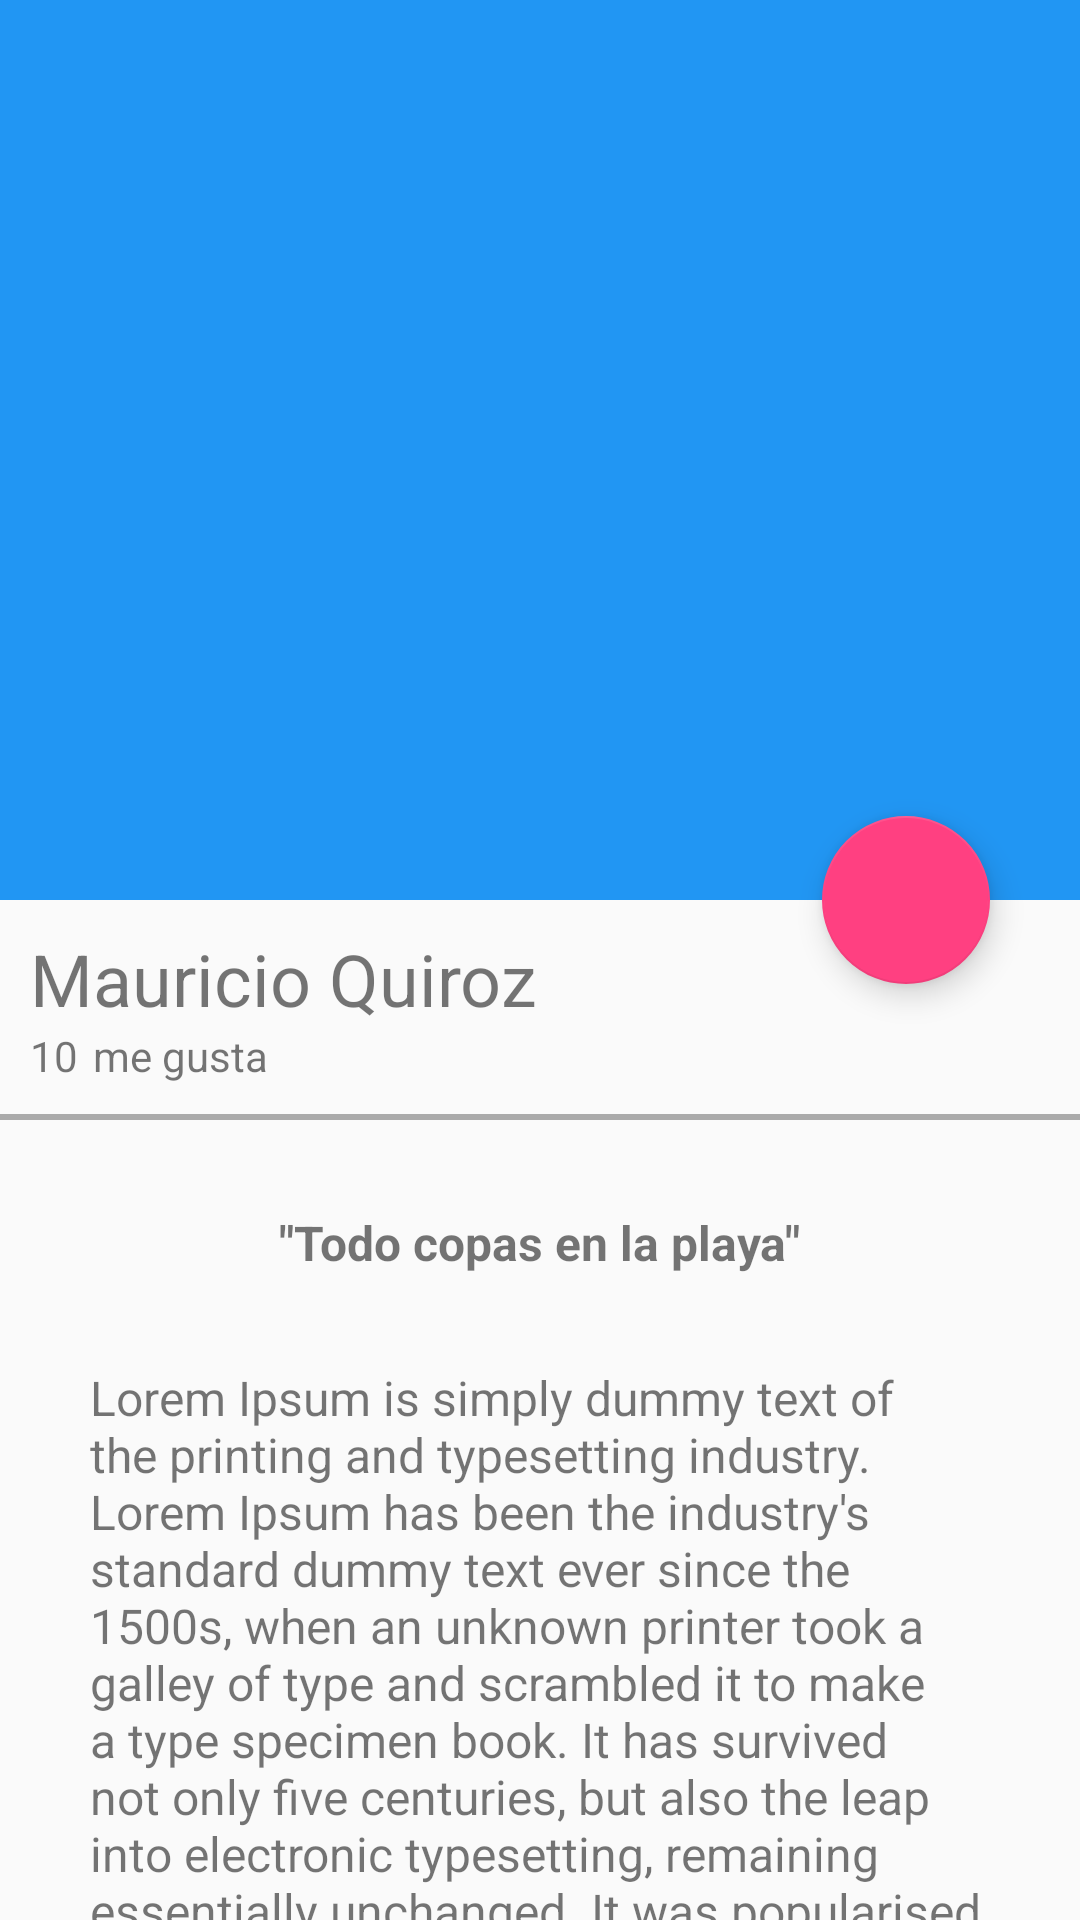

Produce the Android XML layout that renders to this screen, including the resource entries it uses.
<!-- AndroidManifest.xml: application theme Theme.PruebaInfogram -->
<!-- res/layout/activity_image_detail.xml -->
<?xml version="1.0" encoding="utf-8"?>
<androidx.coordinatorlayout.widget.CoordinatorLayout xmlns:android="http://schemas.android.com/apk/res/android"
    xmlns:app="http://schemas.android.com/apk/res-auto"
    xmlns:tools="http://schemas.android.com/tools"
    android:layout_width="match_parent"
    android:layout_height="match_parent"
    tools:context=".view.ImageDetailActivity">

    <com.google.android.material.appbar.AppBarLayout
        android:id="@+id/appbar_image_detail"
        android:layout_width="match_parent"
        android:layout_height="@dimen/height_image_detail"
        android:theme="@style/AppTheme.AppBarOverlay">

        <com.google.android.material.appbar.CollapsingToolbarLayout
            android:id="@+id/collapsing_toolbar_image_detail"
            android:layout_width="match_parent"
            android:layout_height="match_parent"
            app:layout_scrollFlags="scroll|exitUntilCollapsed"
            app:contentScrim="@color/colorPrimary">

            <ImageView
                android:id="@+id/image_image_detail"
                android:layout_width="match_parent"
                android:layout_height="match_parent"
                android:scaleType="centerCrop"
                android:background="@drawable/image"
                app:layout_collapseMode="parallax"
                android:transitionName="@string/transitionName_imageCardView">
            </ImageView>

            <androidx.appcompat.widget.Toolbar
                android:id="@+id/toolbar_image_detail"
                android:layout_width="match_parent"
                android:layout_height="?attr/actionBarSize"
                app:popupTheme="@style/AppTheme.PopupOverlay."
                app:layout_collapseMode="pin">
            </androidx.appcompat.widget.Toolbar>


        </com.google.android.material.appbar.CollapsingToolbarLayout>

    </com.google.android.material.appbar.AppBarLayout>

    <androidx.core.widget.NestedScrollView
        android:layout_width="match_parent"
        android:layout_height="match_parent"
        app:layout_behavior="com.google.android.material.appbar.AppBarLayout$ScrollingViewBehavior">


        <LinearLayout
            android:layout_width="match_parent"
            android:layout_height="match_parent"
            android:orientation="vertical">

            <TextView
                android:id="@+id/username_image_detail"
                android:layout_width="match_parent"
                android:layout_height="wrap_content"
                android:textSize="@dimen/textSize_username_image_detail"
                android:text="@string/mauricio_quiroz_cardview"
                android:layout_marginTop="@dimen/marginTop_image_detail"
                android:paddingLeft="@dimen/padding_card"
                android:paddingRight="@dimen/padding_card">
            </TextView>


            <LinearLayout
                android:layout_width="match_parent"
                android:layout_height="wrap_content"
                android:orientation="horizontal"
                android:paddingBottom="@dimen/padding_card"
                android:paddingLeft="@dimen/padding_card"
                android:paddingRight="@dimen/padding_card">

                <TextView
                    android:layout_width="wrap_content"
                    android:layout_height="wrap_content"
                    android:textSize="@dimen/textSize_megusta_image_detail"
                    android:text="@string/text_cantidad_megusta_image_detail">
                </TextView>

                <TextView
                    android:layout_width="wrap_content"
                    android:layout_height="wrap_content"
                    android:textSize="@dimen/textSize_megusta_image_detail"
                    android:layout_marginLeft="@dimen/marginLeft_megusta_image_detail"
                    android:text="@string/text_megusta_image_detail">
                </TextView>
            </LinearLayout>

            <View
                android:layout_width="match_parent"
                android:layout_height="@dimen/height_divider_image_detail"
                android:background="@android:color/darker_gray">
            </View>

            <TextView
                android:id="@+id/title_image_detail"
                android:layout_width="wrap_content"
                android:layout_height="wrap_content"
                android:textSize="@dimen/textSize_title_image_detail"
                android:text="@string/text_title_image_detail"
                android:textStyle="bold"
                android:paddingTop="@dimen/paddingTop_title_image_detail"
                android:layout_gravity="center_horizontal">
            </TextView>


            <TextView
                android:id="@+id/content_image_detail"
                android:layout_width="wrap_content"
                android:layout_height="wrap_content"
                android:textSize="@dimen/textSize_title_image_detail"
                android:text="@string/text_content_image_detail"
                android:paddingTop="@dimen/paddingTop_title_image_detail"
                android:paddingLeft="@dimen/paddingTop_title_image_detail"
                android:paddingRight="@dimen/paddingTop_title_image_detail"
                android:layout_gravity="center_horizontal">
            </TextView>
        </LinearLayout>
    </androidx.core.widget.NestedScrollView>

    <com.google.android.material.floatingactionbutton.FloatingActionButton
        android:id="@+id/fab_image_detail"
        android:layout_width="wrap_content"
        android:layout_height="wrap_content"
        android:src="@drawable/heart"
        app:layout_anchor="@id/image_image_detail"
        app:layout_anchorGravity="bottom|end"
        android:layout_marginEnd="@dimen/marginEnd_fab_image_detail">
    </com.google.android.material.floatingactionbutton.FloatingActionButton>
</androidx.coordinatorlayout.widget.CoordinatorLayout>
<!-- resources referenced by this layout -->
<resources>
  <color name="colorPrimary">#2196F3</color>
  <dimen name="height_divider_image_detail">2dp</dimen>
  <dimen name="height_image_detail">300dp</dimen>
  <dimen name="marginEnd_fab_image_detail">30dp</dimen>
  <dimen name="marginLeft_megusta_image_detail">5dp</dimen>
  <dimen name="marginTop_image_detail">10dp</dimen>
  <dimen name="paddingTop_title_image_detail">30dp</dimen>
  <dimen name="padding_card">10dp</dimen>
  <dimen name="textSize_megusta_image_detail">14sp</dimen>
  <dimen name="textSize_title_image_detail">16sp</dimen>
  <dimen name="textSize_username_image_detail">24sp</dimen>
  <string name="mauricio_quiroz_cardview">Mauricio Quiroz</string>
  <string name="text_cantidad_megusta_image_detail">10</string>
  <string name="text_content_image_detail">Lorem Ipsum is simply dummy text of the printing and typesetting industry. Lorem Ipsum has been the industry\'s standard dummy text ever since the 1500s, when an unknown printer took a galley of type and scrambled it to make a type specimen book. It has survived not only five centuries, but also the leap into electronic typesetting, remaining essentially unchanged. It was popularised in the 1960s with the release of Letraset sheets containing Lorem Ipsum passages, and more recently with desktop publishing software like Aldus PageMaker including versions of Lorem Ipsum.</string>
  <string name="text_megusta_image_detail">me gusta</string>
  <string name="text_title_image_detail">\"Todo copas en la playa\"</string>
  <string name="transitionName_imageCardView">transitionName_imageCardView</string>
  <style name="AppTheme.AppBarOverlay" parent="ThemeOverlay.AppCompat.Dark.ActionBar" />
  <style name="AppTheme.PopupOverlay." parent="Theme.AppCompat.Light" />
  <style name="Theme.PruebaInfogram" parent="Theme.AppCompat.Light.NoActionBar">
          
          <item name="colorPrimary">#2196F3</item>
          <item name="colorPrimaryDark">#1976D2</item>
          <item name="colorAccent">#FF4081</item>
          
      </style>
</resources>
